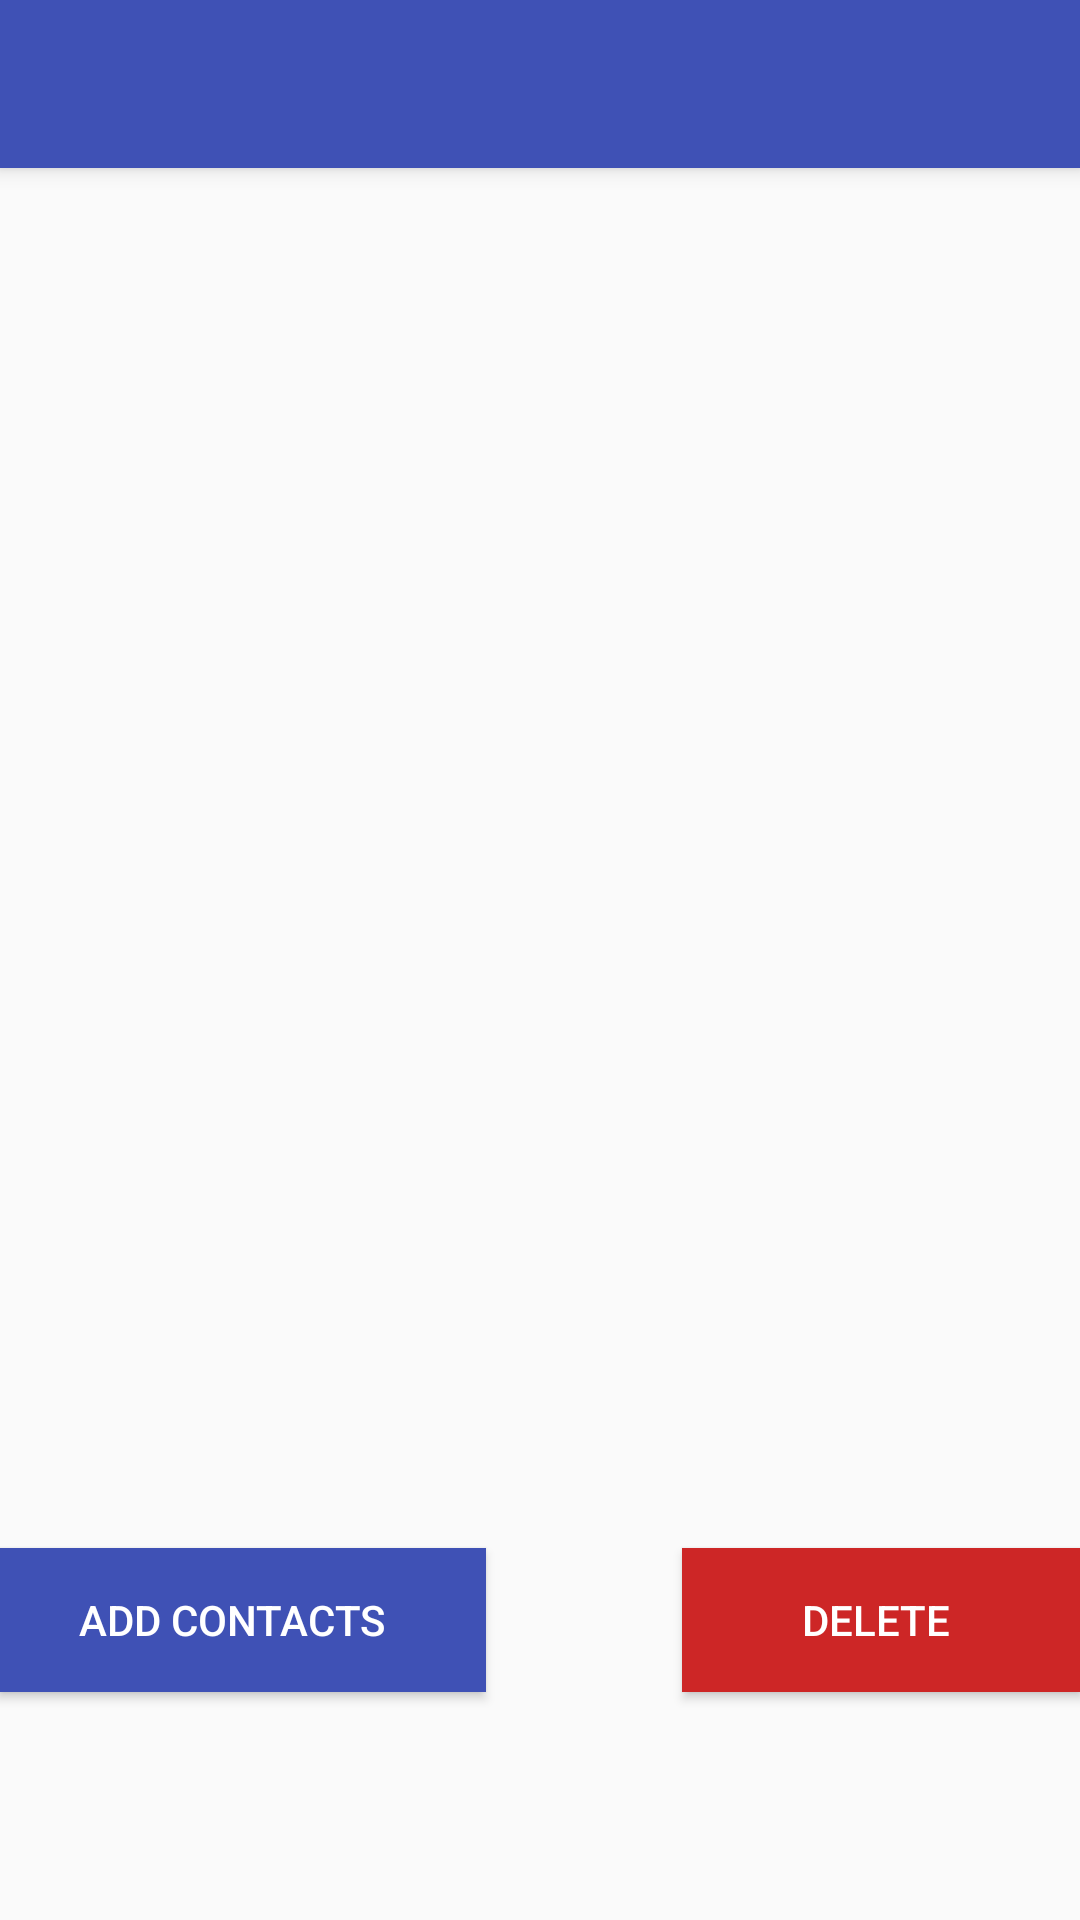

Reconstruct the res/layout file that produces this screen, plus the resources it refers to.
<!-- AndroidManifest.xml: application theme AppTheme -->
<!-- res/layout/activity_2.xml -->
<?xml version="1.0" encoding="utf-8"?>

<android.support.design.widget.CoordinatorLayout xmlns:android="http://schemas.android.com/apk/res/android"
    xmlns:app="http://schemas.android.com/apk/res-auto"
    xmlns:tools="http://schemas.android.com/tools"
    android:layout_width="match_parent"
    android:layout_height="match_parent"
    android:fitsSystemWindows="true"
    tools:context="com.example.ankit.HelpU.Activity2">

    <android.support.design.widget.AppBarLayout
        android:layout_width="match_parent"
        android:layout_height="wrap_content"
        android:theme="@style/AppTheme.AppBarOverlay">

        <android.support.v7.widget.Toolbar
            android:id="@+id/toolbar"
            android:layout_width="match_parent"
            android:layout_height="?attr/actionBarSize"
            android:background="?attr/colorPrimary"
            app:popupTheme="@style/AppTheme.PopupOverlay" />

    </android.support.design.widget.AppBarLayout>

    <include layout="@layout/content_2" />

</android.support.design.widget.CoordinatorLayout>
<!-- res/layout/content_2.xml (included above) -->
<?xml version="1.0" encoding="utf-8"?>

<RelativeLayout xmlns:android="http://schemas.android.com/apk/res/android"
    xmlns:app="http://schemas.android.com/apk/res-auto"
    xmlns:tools="http://schemas.android.com/tools"
    android:layout_width="match_parent"
    android:layout_height="match_parent"
    android:paddingBottom="@dimen/activity_vertical_margin"
    android:paddingLeft="@dimen/activity_horizontal_margin"
    android:paddingRight="@dimen/activity_horizontal_margin"
    android:paddingTop="@dimen/activity_vertical_margin"
    app:layout_behavior="@string/appbar_scrolling_view_behavior"
    tools:context="com.example.ankit.HelpU.Activity2"
    tools:showIn="@layout/activity_2">

    <Button
        android:layout_width="wrap_content"
        android:layout_height="wrap_content"
        android:text="        Add Contacts          "
        android:id="@+id/button_add"
        android:layout_marginBottom="76dp"
        android:onClick="buttonOnClickadd"
        android:background="@color/colorPrimary"
        android:textColor="@color/colorwhite"
        android:layout_alignParentBottom="true"
        android:layout_alignLeft="@+id/list_added"
        android:layout_alignStart="@+id/list_added" />

    <ListView
        android:layout_width="wrap_content"
        android:layout_height="wrap_content"
        android:id="@+id/list_added"
        android:layout_alignParentTop="true"
        android:layout_alignParentLeft="true"
        android:layout_alignParentStart="true"
        android:layout_above="@+id/button_add" />

    <Button
        android:layout_width="wrap_content"
        android:layout_height="wrap_content"
        android:text="            Delete             "
        android:id="@+id/button_delete"
        android:onClick="buttonOnClickdelete"
        android:layout_alignTop="@+id/button_add"
        android:layout_alignRight="@+id/list_added"
        android:background="@color/colorred"
        android:textColor="@color/colorwhite"

        android:layout_alignEnd="@+id/list_added" />
</RelativeLayout>
<!-- resources referenced by this layout -->
<resources>
  <color name="colorPrimary">#3F51B5</color>
  <color name="colorred">#CD2626</color>
  <color name="colorwhite">#FFFFFF</color>
  <style name="AppTheme.AppBarOverlay" parent="ThemeOverlay.AppCompat.Dark.ActionBar" />
  <style name="AppTheme.PopupOverlay" parent="ThemeOverlay.AppCompat.Light" />
  <style name="AppTheme" parent="Theme.AppCompat.Light.DarkActionBar">
          
          <item name="colorPrimary">@color/colorPrimary</item>
          <item name="colorPrimaryDark">@color/colorPrimaryDark</item>
          <item name="colorAccent">@color/colorAccent</item>
          <item name="colorButtonNormal">@color/colorbutton</item>
      </style>
  <color name="colorPrimaryDark">#303F9F</color>
  <color name="colorAccent">#FF4081</color>
  <color name="colorbutton">#2196f3</color>
</resources>
